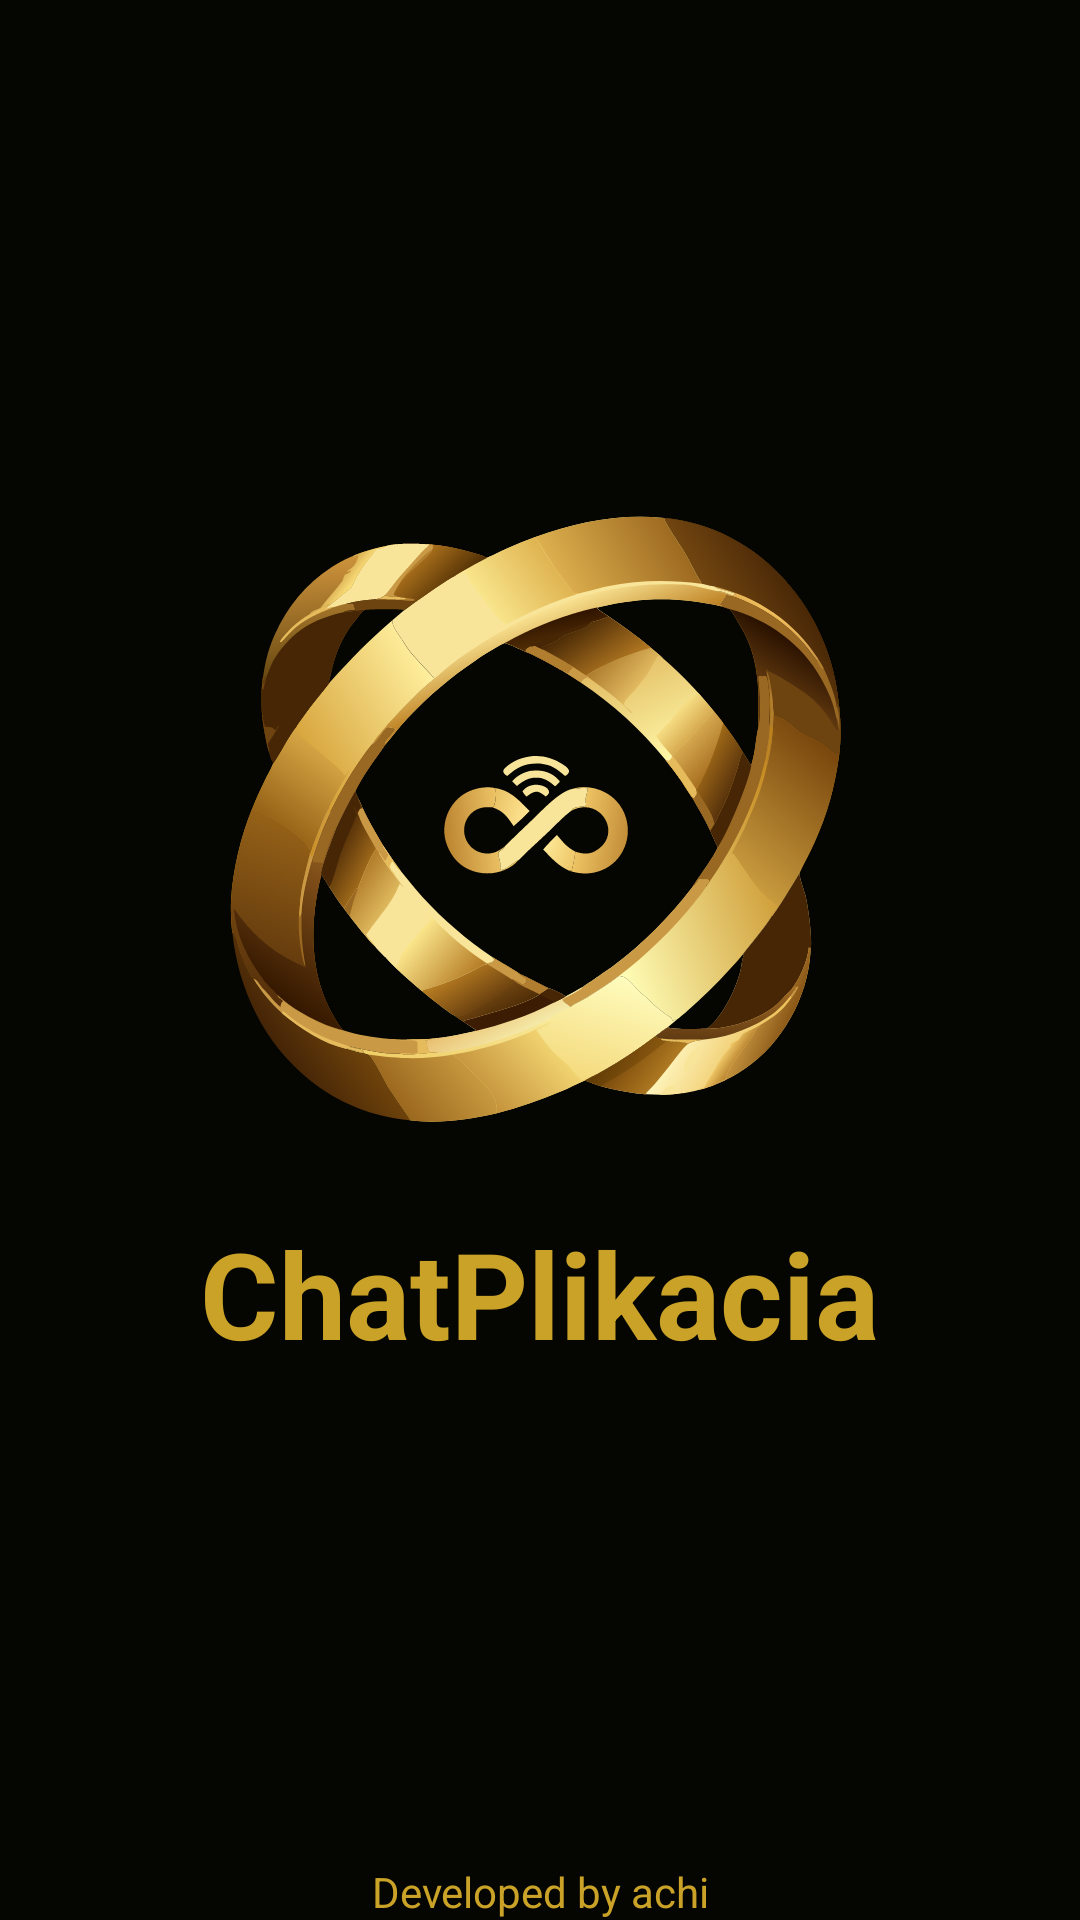

Android layout source for this screen:
<!-- AndroidManifest.xml: application theme Theme.Simplechatapp -->
<!-- res/layout/activity_splash.xml -->
<?xml version="1.0" encoding="utf-8"?>
<RelativeLayout xmlns:android="http://schemas.android.com/apk/res/android"
    xmlns:app="http://schemas.android.com/apk/res-auto"
    xmlns:tools="http://schemas.android.com/tools"
    android:id="@+id/main"
    android:layout_width="match_parent"
    android:layout_height="match_parent"
    tools:context=".SplashActivity"
    android:background="@color/dark">

    <LinearLayout
        android:layout_width="match_parent"
        android:layout_height="match_parent"
        android:gravity="center"
        android:orientation="vertical">

        
        <ImageView
            android:layout_width="300dp"
            android:layout_height="300dp"
            android:src="@drawable/logot" />

        <TextView
            android:id="@+id/chatplikacia"
            android:layout_width="wrap_content"
            android:layout_height="wrap_content"
            android:layout_marginTop="-20dp"
            android:fontFamily="monospace"
            android:text="ChatPlikacia"
            android:textColor="@color/gold"
            android:textSize="40dp"
            android:textStyle="bold"
            />

        <ProgressBar
            android:layout_width="40dp"
            android:layout_height="wrap_content"
            android:layout_marginTop="10dp"
            android:indeterminate="true"
            android:indeterminateTint="@color/gold" />

    </LinearLayout>
    <TextView
        android:layout_width="match_parent"
        android:layout_height="wrap_content"
        android:text="Developed by achi"
        android:textColor="@color/gold"
        android:fontFamily="monospace"
        android:layout_marginTop="00dp"
        android:layout_alignParentBottom="true"
        android:gravity="center"/>



</RelativeLayout>
<!-- resources referenced by this layout -->
<resources>
  <color name="dark">#050502</color>
  <color name="gold">#C9A227</color>
  <!-- drawable logot: vector/xml drawable (drawable, 84080 chars, omitted) -->
  <style name="Theme.Simplechatapp" parent="Base.Theme.Simplechatapp" />
  <style name="Base.Theme.Simplechatapp" parent="Theme.Material3.DayNight.NoActionBar">
          
  
  
              <item name="android:fontFamily">@font/googlesans</item>
              <item name="fontFamily">@font/googlesans</item>
  
  
      </style>
</resources>
